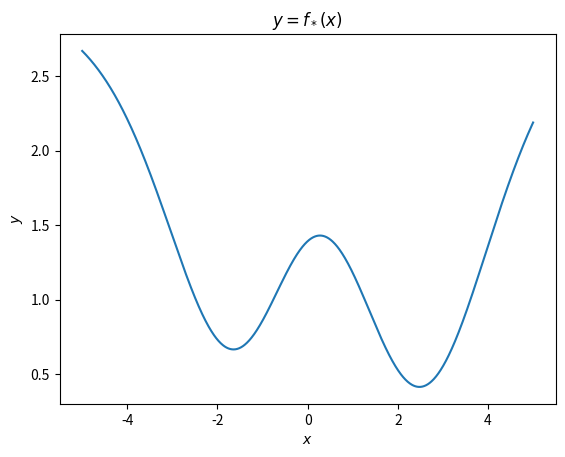
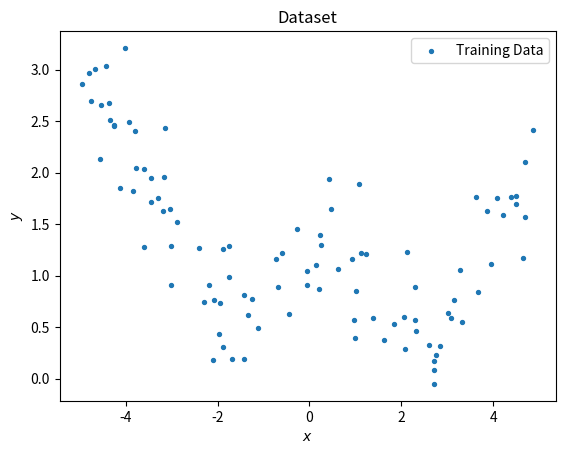

Python code for these plots, in order:
import matplotlib.pyplot as plt
import numpy as np

a = np.array([3, -7, 11, -7, -4, 7], dtype="float64")
p_star = len(a) -1

N = 100
SIGMA = 0.4

np.random.seed(42)


# Original function
def f_star(x):
    ret = 0

    for k in range(p_star+1):
        ret += a[k] / (1 + 2 * k * np.exp(- (x - k + 4)))

    return ret

def generate_data(x):
    return f_star(x) + SIGMA * np.random.normal(loc=0.0, scale=1.0, size=len(x))


def plot_f_star():
    X = np.linspace(-5, 5, 1000)
    y = f_star(X)
    plt.title(r"$y = f_*(x)$")
    plt.xlabel(r"$x$")
    plt.ylabel(r"$y$")
    plt.plot(X, y)
    plt.savefig("./f_star.png")
    plt.clf()

def plot_data(X, y):
    plt.title("Dataset")
    plt.xlabel(r"$x$")
    plt.ylabel(r"$y$")
    plt.scatter(X, y, s=8.0, label="Training Data")
    plt.legend()
    plt.savefig("./dataset.png")
    plt.clf()


def generate():
    X = np.random.uniform(-5, 5, N)
    return X

def main():

    # Plot original function
    plot_f_star()

    X = generate()
    y = generate_data(X)
    plot_data(X, y)



if __name__ == "__main__":
    main()
